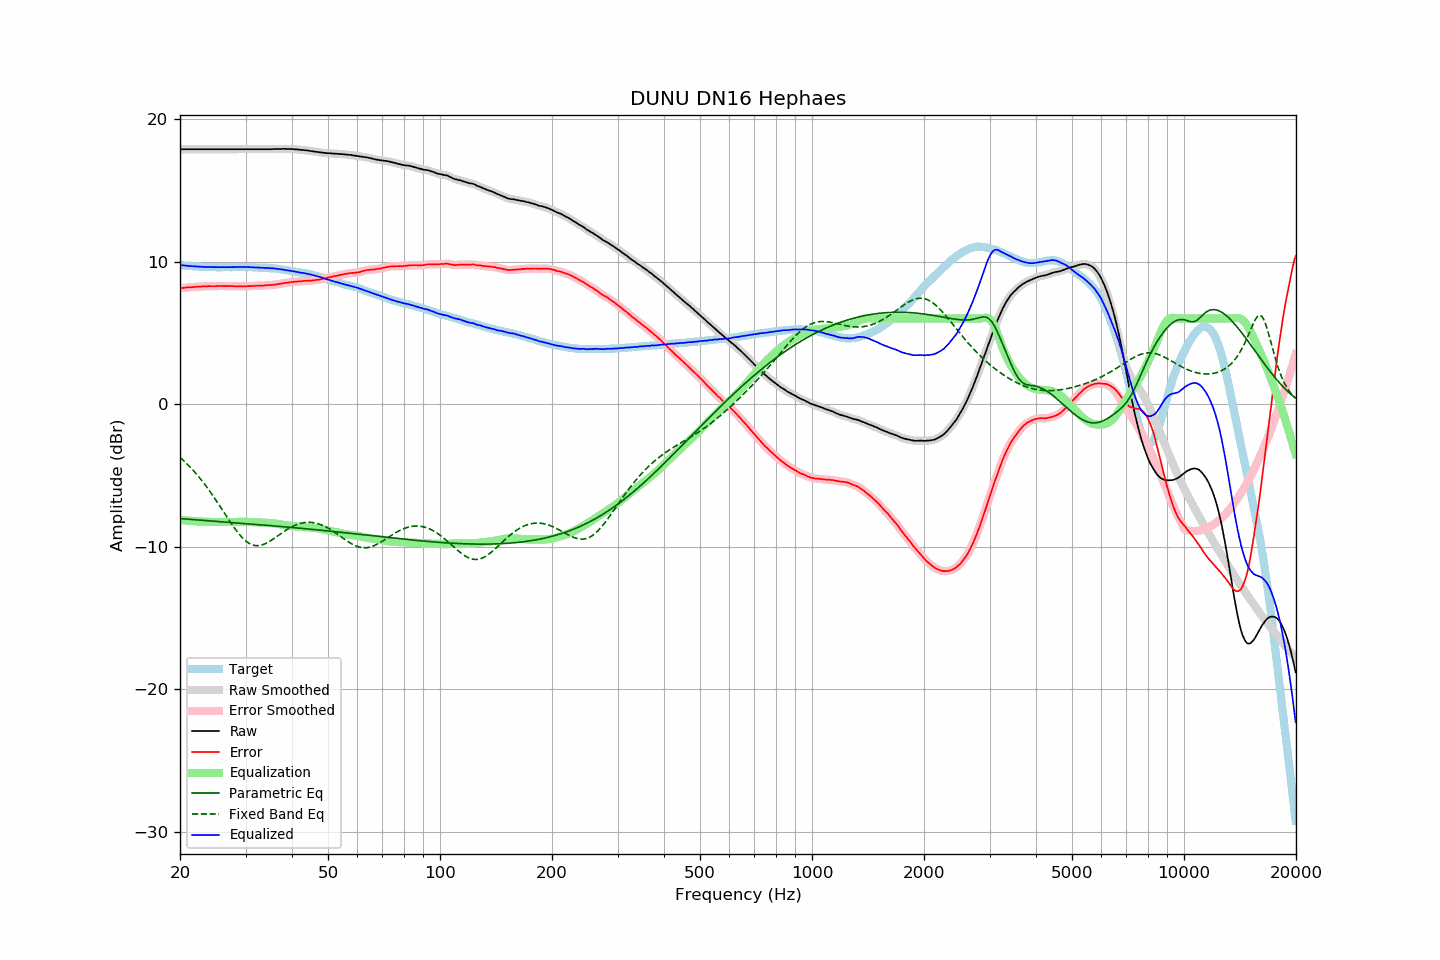

The file beside this chart, header and first rows:
frequency, raw, error, smoothed, error_smoothed, equalization, parametric_eq, fixed_band_eq, equalized_raw, equalized_smoothed, target
20.00, 17.88, 8.13, 17.88, 8.13, -8.13, -8.03, -3.73, 9.75, 9.75, 9.75
20.20, 17.88, 8.14, 17.88, 8.14, -8.14, -8.04, -3.84, 9.74, 9.74, 9.74
20.40, 17.88, 8.15, 17.88, 8.15, -8.15, -8.05, -3.94, 9.73, 9.73, 9.73
20.61, 17.88, 8.16, 17.88, 8.16, -8.16, -8.06, -4.05, 9.71, 9.71, 9.72
20.81, 17.88, 8.18, 17.88, 8.18, -8.17, -8.07, -4.16, 9.70, 9.70, 9.70
21.02, 17.88, 8.19, 17.88, 8.19, -8.18, -8.08, -4.27, 9.69, 9.69, 9.69
21.23, 17.88, 8.20, 17.88, 8.19, -8.19, -8.09, -4.38, 9.68, 9.68, 9.68
21.44, 17.88, 8.19, 17.88, 8.20, -8.20, -8.10, -4.50, 9.68, 9.68, 9.69
21.66, 17.88, 8.21, 17.88, 8.21, -8.21, -8.10, -4.63, 9.67, 9.67, 9.67
21.87, 17.88, 8.21, 17.88, 8.21, -8.22, -8.11, -4.75, 9.66, 9.66, 9.67
22.09, 17.88, 8.23, 17.88, 8.23, -8.22, -8.12, -4.88, 9.65, 9.65, 9.65
22.31, 17.88, 8.23, 17.88, 8.23, -8.23, -8.13, -5.01, 9.64, 9.64, 9.64
22.54, 17.88, 8.24, 17.88, 8.24, -8.24, -8.14, -5.15, 9.64, 9.64, 9.63
22.76, 17.88, 8.24, 17.88, 8.25, -8.25, -8.15, -5.29, 9.63, 9.63, 9.63
22.99, 17.88, 8.25, 17.88, 8.25, -8.25, -8.16, -5.43, 9.62, 9.62, 9.62
23.22, 17.88, 8.26, 17.88, 8.26, -8.26, -8.17, -5.57, 9.62, 9.62, 9.61
23.45, 17.88, 8.25, 17.88, 8.26, -8.26, -8.17, -5.72, 9.62, 9.62, 9.62
23.69, 17.88, 8.26, 17.88, 8.27, -8.26, -8.18, -5.88, 9.61, 9.61, 9.61
23.92, 17.88, 8.28, 17.88, 8.27, -8.27, -8.19, -6.03, 9.61, 9.61, 9.60
24.16, 17.88, 8.27, 17.88, 8.27, -8.27, -8.20, -6.19, 9.61, 9.61, 9.61
24.40, 17.88, 8.27, 17.88, 8.27, -8.27, -8.21, -6.35, 9.61, 9.61, 9.61
24.65, 17.88, 8.27, 17.88, 8.27, -8.27, -8.22, -6.51, 9.60, 9.60, 9.61
24.89, 17.88, 8.27, 17.88, 8.27, -8.27, -8.23, -6.68, 9.60, 9.60, 9.61
25.14, 17.88, 8.28, 17.88, 8.28, -8.27, -8.23, -6.85, 9.60, 9.60, 9.60
25.39, 17.88, 8.28, 17.88, 8.28, -8.28, -8.24, -7.02, 9.60, 9.60, 9.60
25.65, 17.88, 8.28, 17.88, 8.28, -8.28, -8.25, -7.19, 9.60, 9.60, 9.60
25.91, 17.88, 8.28, 17.88, 8.28, -8.28, -8.26, -7.36, 9.60, 9.60, 9.59
26.16, 17.88, 8.27, 17.88, 8.28, -8.28, -8.27, -7.54, 9.60, 9.60, 9.60
26.43, 17.88, 8.27, 17.88, 8.27, -8.28, -8.28, -7.71, 9.60, 9.60, 9.60
26.69, 17.88, 8.27, 17.88, 8.27, -8.28, -8.29, -7.88, 9.60, 9.60, 9.60
26.96, 17.88, 8.28, 17.88, 8.28, -8.28, -8.29, -8.06, 9.60, 9.60, 9.60
27.23, 17.88, 8.28, 17.88, 8.28, -8.27, -8.30, -8.23, 9.60, 9.60, 9.60
27.50, 17.88, 8.28, 17.88, 8.27, -8.27, -8.31, -8.39, 9.60, 9.60, 9.60
27.77, 17.88, 8.27, 17.88, 8.27, -8.27, -8.32, -8.56, 9.61, 9.61, 9.61
28.05, 17.88, 8.27, 17.88, 8.27, -8.27, -8.33, -8.71, 9.61, 9.61, 9.61
28.33, 17.88, 8.26, 17.88, 8.26, -8.26, -8.34, -8.87, 9.61, 9.61, 9.62
28.62, 17.88, 8.26, 17.88, 8.26, -8.26, -8.35, -9.01, 9.62, 9.62, 9.61
28.90, 17.88, 8.25, 17.88, 8.26, -8.26, -8.35, -9.15, 9.62, 9.62, 9.62
29.19, 17.88, 8.26, 17.88, 8.26, -8.26, -8.36, -9.28, 9.62, 9.62, 9.62
29.48, 17.88, 8.26, 17.88, 8.25, -8.26, -8.37, -9.40, 9.62, 9.62, 9.62
29.78, 17.88, 8.26, 17.88, 8.26, -8.26, -8.38, -9.51, 9.62, 9.62, 9.62
30.08, 17.88, 8.26, 17.88, 8.26, -8.26, -8.39, -9.61, 9.61, 9.61, 9.62
30.38, 17.88, 8.27, 17.88, 8.27, -8.27, -8.40, -9.69, 9.61, 9.61, 9.61
30.68, 17.88, 8.27, 17.88, 8.27, -8.27, -8.41, -9.77, 9.61, 9.61, 9.60
30.99, 17.88, 8.27, 17.88, 8.27, -8.28, -8.42, -9.83, 9.60, 9.60, 9.60
31.30, 17.88, 8.28, 17.88, 8.28, -8.28, -8.42, -9.87, 9.60, 9.60, 9.60
31.61, 17.88, 8.28, 17.88, 8.28, -8.29, -8.43, -9.91, 9.59, 9.59, 9.60
31.93, 17.88, 8.30, 17.88, 8.29, -8.29, -8.44, -9.93, 9.59, 9.59, 9.58
32.24, 17.88, 8.29, 17.88, 8.30, -8.30, -8.45, -9.93, 9.58, 9.58, 9.58
32.57, 17.88, 8.30, 17.88, 8.30, -8.30, -8.46, -9.93, 9.58, 9.58, 9.57
32.89, 17.88, 8.31, 17.88, 8.31, -8.31, -8.47, -9.91, 9.57, 9.57, 9.57
33.22, 17.88, 8.31, 17.88, 8.31, -8.31, -8.48, -9.88, 9.56, 9.56, 9.57
33.55, 17.88, 8.31, 17.88, 8.32, -8.32, -8.49, -9.84, 9.56, 9.56, 9.56
33.89, 17.88, 8.32, 17.88, 8.32, -8.32, -8.50, -9.80, 9.55, 9.55, 9.55
34.23, 17.88, 8.34, 17.88, 8.34, -8.33, -8.51, -9.74, 9.55, 9.55, 9.54
34.57, 17.88, 8.34, 17.88, 8.34, -8.34, -8.52, -9.68, 9.54, 9.54, 9.54
34.92, 17.88, 8.35, 17.88, 8.35, -8.34, -8.52, -9.61, 9.53, 9.53, 9.52
35.27, 17.88, 8.34, 17.88, 8.35, -8.35, -8.53, -9.54, 9.52, 9.52, 9.54
35.62, 17.89, 8.37, 17.88, 8.36, -8.37, -8.54, -9.47, 9.52, 9.52, 9.52
35.97, 17.89, 8.37, 17.89, 8.37, -8.38, -8.55, -9.39, 9.51, 9.51, 9.51
... 635 more rows
